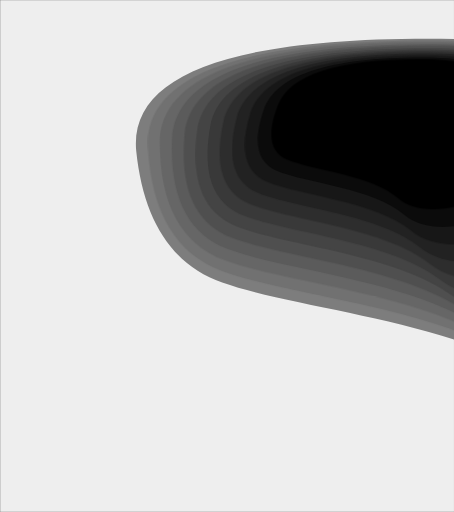
t = 0.00 s
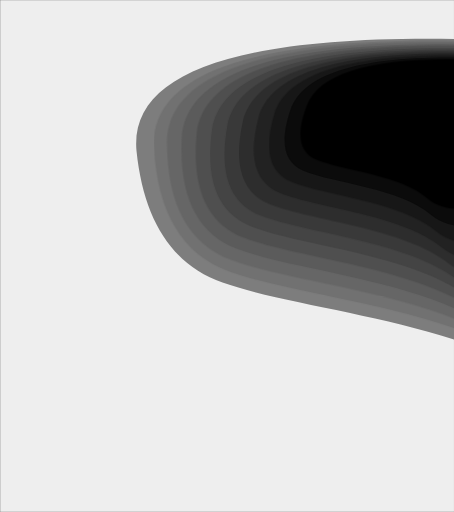
t = 1.25 s
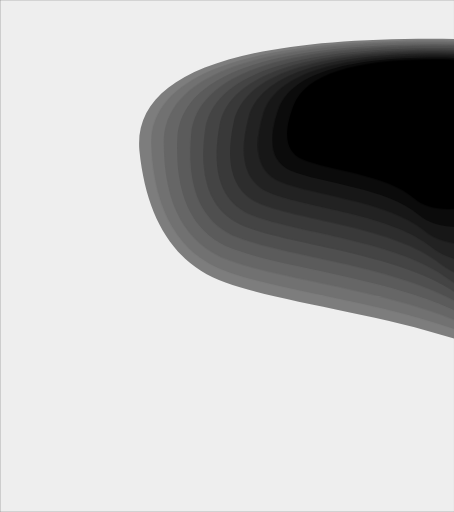
t = 3.75 s
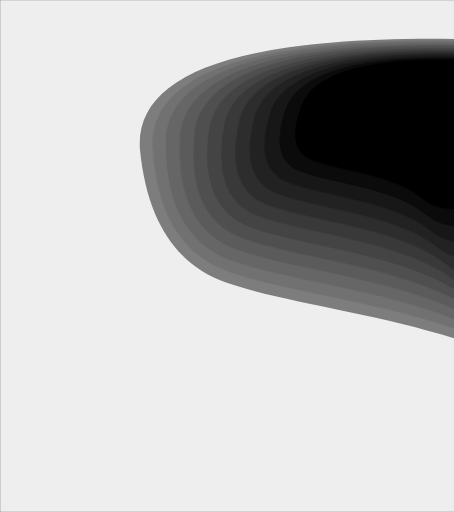
t = 5.00 s
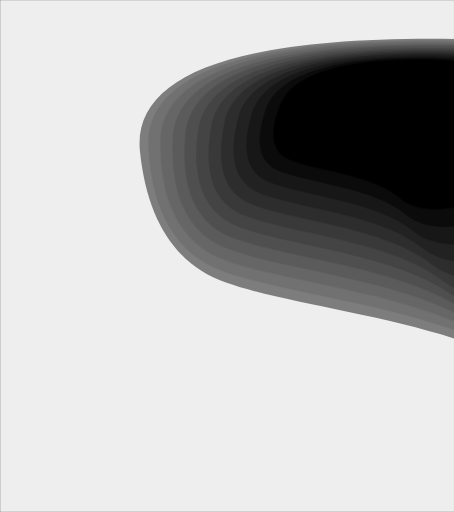
t = 6.25 s
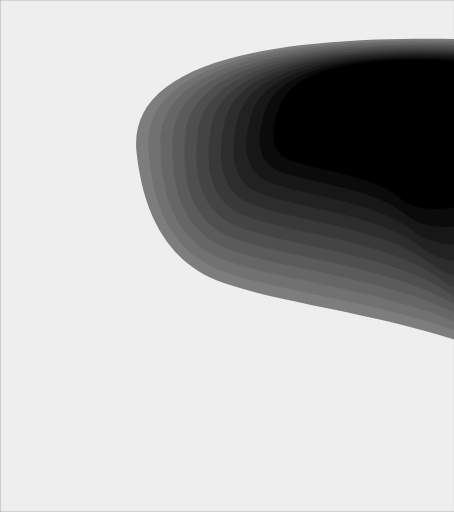
t = 8.75 s

The animated SVG that drew these frames (rendered in a browser with its animation timeline set to each time). Animation: 12 CSS @keyframes rules; one cycle of 10.00 s, repeats indefinitely.

<svg id="eg5YESIejDM1" xmlns="http://www.w3.org/2000/svg" xmlns:xlink="http://www.w3.org/1999/xlink" viewBox="0 0 351 396" shape-rendering="geometricPrecision" text-rendering="geometricPrecision" project-id="1aa5b92de5774ead8eebdfacd2218d63" export-id="71b95fdad619420698cca4bd9fcd2666" cached="false">
<style><![CDATA[
#eg5YESIejDM6_to {animation: eg5YESIejDM6_to__to 10000ms linear infinite normal forwards}@keyframes eg5YESIejDM6_to__to { 0% {offset-distance: 0%;animation-timing-function: cubic-bezier(0.445,0.05,0.55,0.95)} 50% {offset-distance: 50%;animation-timing-function: cubic-bezier(0.445,0.05,0.55,0.95)} 100% {offset-distance: 100%}} #eg5YESIejDM7_to {animation: eg5YESIejDM7_to__to 3000ms linear infinite normal forwards}@keyframes eg5YESIejDM7_to__to { 0% {transform: translate(32.990601px,13.0011px);animation-timing-function: cubic-bezier(0.445,0.05,0.55,0.95)} 50% {transform: translate(37.99px,13.0011px);animation-timing-function: cubic-bezier(0.445,0.05,0.55,0.95)} 100% {transform: translate(32.990601px,13.0011px)}} #eg5YESIejDM8_to {animation: eg5YESIejDM8_to__to 3000ms linear infinite normal forwards}@keyframes eg5YESIejDM8_to__to { 0% {transform: translate(32.990601px,13.0011px);animation-timing-function: cubic-bezier(0.445,0.05,0.55,0.95)} 50% {transform: translate(38.99px,13.0011px);animation-timing-function: cubic-bezier(0.445,0.05,0.55,0.95)} 100% {transform: translate(32.990601px,13.0011px)}} #eg5YESIejDM9_to {animation: eg5YESIejDM9_to__to 3000ms linear infinite normal forwards}@keyframes eg5YESIejDM9_to__to { 0% {transform: translate(32.990601px,13.0011px);animation-timing-function: cubic-bezier(0.445,0.05,0.55,0.95)} 50% {transform: translate(40.99px,13.0011px);animation-timing-function: cubic-bezier(0.445,0.05,0.55,0.95)} 100% {transform: translate(32.990601px,13.0011px)}} #eg5YESIejDM10_to {animation: eg5YESIejDM10_to__to 3000ms linear infinite normal forwards}@keyframes eg5YESIejDM10_to__to { 0% {transform: translate(32.990601px,13.0011px);animation-timing-function: cubic-bezier(0.445,0.05,0.55,0.95)} 50% {transform: translate(42.99px,13.0011px);animation-timing-function: cubic-bezier(0.445,0.05,0.55,0.95)} 100% {transform: translate(32.990601px,13.0011px)}} #eg5YESIejDM11_to {animation: eg5YESIejDM11_to__to 3000ms linear infinite normal forwards}@keyframes eg5YESIejDM11_to__to { 0% {transform: translate(32.990601px,13.0011px);animation-timing-function: cubic-bezier(0.445,0.05,0.55,0.95)} 50% {transform: translate(44.99px,13.0011px);animation-timing-function: cubic-bezier(0.445,0.05,0.55,0.95)} 100% {transform: translate(32.990601px,13.0011px)}} #eg5YESIejDM12_to {animation: eg5YESIejDM12_to__to 3000ms linear infinite normal forwards}@keyframes eg5YESIejDM12_to__to { 0% {transform: translate(32.990601px,13.0011px);animation-timing-function: cubic-bezier(0.445,0.05,0.55,0.95)} 50% {transform: translate(46.99px,13.0011px);animation-timing-function: cubic-bezier(0.445,0.05,0.55,0.95)} 100% {transform: translate(32.990601px,13.0011px)}} #eg5YESIejDM13_to {animation: eg5YESIejDM13_to__to 3000ms linear infinite normal forwards}@keyframes eg5YESIejDM13_to__to { 0% {transform: translate(32.990601px,13.0011px);animation-timing-function: cubic-bezier(0.445,0.05,0.55,0.95)} 50% {transform: translate(48.99px,13.0011px);animation-timing-function: cubic-bezier(0.445,0.05,0.55,0.95)} 100% {transform: translate(32.990601px,13.0011px)}} #eg5YESIejDM14_to {animation: eg5YESIejDM14_to__to 3000ms linear infinite normal forwards}@keyframes eg5YESIejDM14_to__to { 0% {transform: translate(32.990601px,13.0011px);animation-timing-function: cubic-bezier(0.445,0.05,0.55,0.95)} 50% {transform: translate(50.99px,13.0011px);animation-timing-function: cubic-bezier(0.445,0.05,0.55,0.95)} 100% {transform: translate(32.990601px,13.0011px)}} #eg5YESIejDM15_to {animation: eg5YESIejDM15_to__to 3000ms linear infinite normal forwards}@keyframes eg5YESIejDM15_to__to { 0% {transform: translate(32.990601px,13.0011px);animation-timing-function: cubic-bezier(0.445,0.05,0.55,0.95)} 50% {transform: translate(52.99px,13.0011px);animation-timing-function: cubic-bezier(0.445,0.05,0.55,0.95)} 100% {transform: translate(32.990601px,13.0011px)}} #eg5YESIejDM16_to {animation: eg5YESIejDM16_to__to 3000ms linear infinite normal forwards}@keyframes eg5YESIejDM16_to__to { 0% {transform: translate(32.990601px,13.0011px);animation-timing-function: cubic-bezier(0.445,0.05,0.55,0.95)} 50% {transform: translate(54.99px,13.0011px);animation-timing-function: cubic-bezier(0.445,0.05,0.55,0.95)} 100% {transform: translate(32.990601px,13.0011px)}} #eg5YESIejDM17_to {animation: eg5YESIejDM17_to__to 3000ms linear infinite normal forwards}@keyframes eg5YESIejDM17_to__to { 0% {transform: translate(32.99px,13.0011px);animation-timing-function: cubic-bezier(0.445,0.05,0.55,0.95)} 50% {transform: translate(56.99px,13.0011px);animation-timing-function: cubic-bezier(0.445,0.05,0.55,0.95)} 100% {transform: translate(32.99px,13.0011px)}}
]]></style>
<g clip-path="url(#eg5YESIejDM18)"><g><path d="M-32.9547,-12.9724h351.3717v395.2934h-351.3717v-395.2934Z" transform="matrix(1 0 0 1.00176 32.990601 13.0011)" fill="#eee" stroke="#000" stroke-width="0.183006"/><path d="M192.724,65.0578c-8.187,19.3562-6.638,31.4932,4.643,36.4082c16.922,7.371,57.16,10.32,73.979,26.312s68.102,3.63,76.871-23.817c8.771-27.4477,24.562-69.7527-58.707-69.7527-55.513,0-87.774,10.2824-96.786,30.8495Z" transform="matrix(1 0 0 1.00176 32.990601 13.0011)" fill="#fffa72"/><g id="eg5YESIejDM6_to" style="offset-path:path('M32.99,13.0011Q32.99,13.0011,35.99,13.0011C35.99,13.0011,32.99,13.0011,32.99,13.0011');offset-rotate:0deg"><path d="M72.2633,103.277c5.5479,54.198,27.731,88.179,66.5477,101.94c58.223,20.643,175.226,28.899,245.839,73.676c70.612,44.778,196.021,10.162,180.212-66.69-15.81-76.851-33.811-195.3049-266.966-195.3049-155.436,0-230.6459,28.7922-225.6318,86.3789h-.0009Z" transform="scale(1,1.00176) translate(0,0)" fill="#7d7d7d"/></g><g id="eg5YESIejDM7_to" transform="translate(32.990601,13.0011)"><path d="M81.2989,100.091c2.5998,51.296,21.9331,83.456,57.9961,96.48c54.096,19.536,164.427,27.351,229.068,69.73c64.64,42.378,185.023,9.617,173.819-63.118-11.205-72.734-22.453-184.8428-243.116-184.8428-147.11,0-219.6978,27.2494-217.7666,81.7508h-.0005Z" transform="scale(1,1.00176) translate(0,0)" fill="#717171"/></g><g id="eg5YESIejDM8_to" transform="translate(32.990601,13.0011)"><path d="M90.5625,96.9066c.064,48.3914,16.8055,78.7304,50.2205,91.0184c50.124,18.431,153.845,25.803,212.855,65.782c59.007,39.98,174.101,9.073,166.919-59.545-7.184-68.617-12.573-174.379-220.747-174.379-138.783,0-208.5314,25.7069-209.2475,77.1236Z" transform="scale(1,1.00176) translate(0,0)" fill="#666"/></g><g id="eg5YESIejDM9_to" transform="translate(32.990601,13.0011)"><path d="M100.035,93.7232c-2.0957,45.4868,12.29,74.0068,43.152,85.5558c46.296,17.324,143.466,24.254,197.153,61.836c53.687,37.58,163.252,8.528,159.557-55.973s-4.05-163.9169-199.733-163.9169c-130.456,0-197.164,24.1654-200.129,72.4981v0Z" transform="scale(1,1.00176) translate(0,0)" fill="#5b5b5b"/></g><g id="eg5YESIejDM10_to" transform="translate(32.990601,13.0011)"><path d="M109.7,90.5376c-3.907,42.5844,8.34,69.2834,36.739,80.0964c42.599,16.218,133.269,22.705,181.922,57.888c48.65,35.182,152.466,7.983,151.766-52.4-.698-60.384,3.223-153.4536-179.969-153.4536-122.129,0-185.614,22.6224-190.457,67.8692h-.001Z" transform="scale(1,1.00176) translate(0,0)" fill="#4f4f4f"/></g><g id="eg5YESIejDM11_to" transform="translate(32.990601,13.0011)"><path d="M119.547,87.3528c-5.4,39.6812,4.91,64.5592,30.927,74.6342C189.5,177.1,273.72,183.145,317.604,215.929c43.882,32.783,141.742,7.44,143.582-48.827c1.84-56.266,9.334-142.9915-161.367-142.9915-113.803,0-173.893,21.08-180.272,63.2423v0Z" transform="scale(1,1.00176) translate(0,0)" fill="#444"/></g><g id="eg5YESIejDM12_to" transform="translate(32.990601,13.0011)"><path d="M129.56,84.1679c-6.589,36.7771,1.974,59.8351,25.684,69.1731c35.567,14.007,113.385,19.61,152.747,49.995c39.364,30.385,131.074,6.896,135.026-45.254c3.951-52.15,14.361-132.5286-143.851-132.5286-105.475,0-162.01,19.5379-169.606,58.6145v0Z" transform="scale(1,1.00176) translate(0,0)" fill="#393939"/></g><g id="eg5YESIejDM13_to" transform="translate(32.990601,13.0011)"><path d="M139.731,80.9818c-7.493,33.8742-.501,55.1122,20.976,63.7142c32.216,12.9,103.673,18.061,138.751,46.047c35.077,27.986,120.458,6.351,126.118-41.681C431.237,101.03,443.94,26.9954,298.219,26.9954c-97.148,0-149.976,17.9962-158.487,53.9864h-.001Z" transform="scale(1,1.00176) translate(0,0)" fill="#2d2d2d"/></g><g id="eg5YESIejDM14_to" transform="translate(32.990601,13.0011)"><path d="M150.053,77.7982c-8.13,30.9698-2.539,50.3878,16.773,58.2518c28.969,11.795,94.105,16.513,125.12,42.1s109.894,5.806,116.882-38.108c6.989-43.9163,21.397-111.6043-111.835-111.6043-88.821,0-137.8,16.4532-146.94,49.3605v0Z" transform="scale(1,1.00176) translate(0,0)" fill="#222"/></g><g id="eg5YESIejDM15_to" transform="translate(32.990601,13.0011)"><path d="M160.517,74.6122c-8.508,28.0668-4.155,45.6648,13.056,52.7908c25.818,10.69,84.675,14.966,111.839,38.155c27.165,23.188,99.378,5.261,107.328-34.537s23.501-101.1408-97.239-101.1408c-80.494,0-125.488,14.9104-134.983,44.732h-.001Z" transform="scale(1,1.00176) translate(0,0)" fill="#171717"/></g><g id="eg5YESIejDM16_to" transform="translate(32.990601,13.0011)"><path d="M171.12,71.4277c-8.639,25.1647-5.37,40.9403,9.804,47.3303c22.761,9.583,75.375,13.416,98.894,34.206c23.52,20.789,88.907,4.718,97.469-30.963c8.562-35.6815,24.714-90.6782-83.536-90.6782-72.167,0-113.044,13.3683-122.631,40.1049Z" transform="scale(1,1.00176) translate(0,0)" fill="#0b0b0b"/></g><g id="eg5YESIejDM17_to" transform="translate(32.99,13.0011)"><path d="M181.856,68.2432c-8.529,22.2604-6.194,36.2158,7.003,41.8678c19.798,8.478,66.205,11.869,86.279,30.261c20.071,18.39,78.482,4.173,87.314-27.391c8.832-31.5644,25.06-80.215-70.7-80.215-63.84,0-100.471,11.8253-109.895,35.4772h-.001Z" transform="scale(1,1.00176) translate(0,0)"/></g></g><clipPath id="eg5YESIejDM18"><rect width="351" height="396" rx="0" ry="0"/></clipPath></g></svg>
